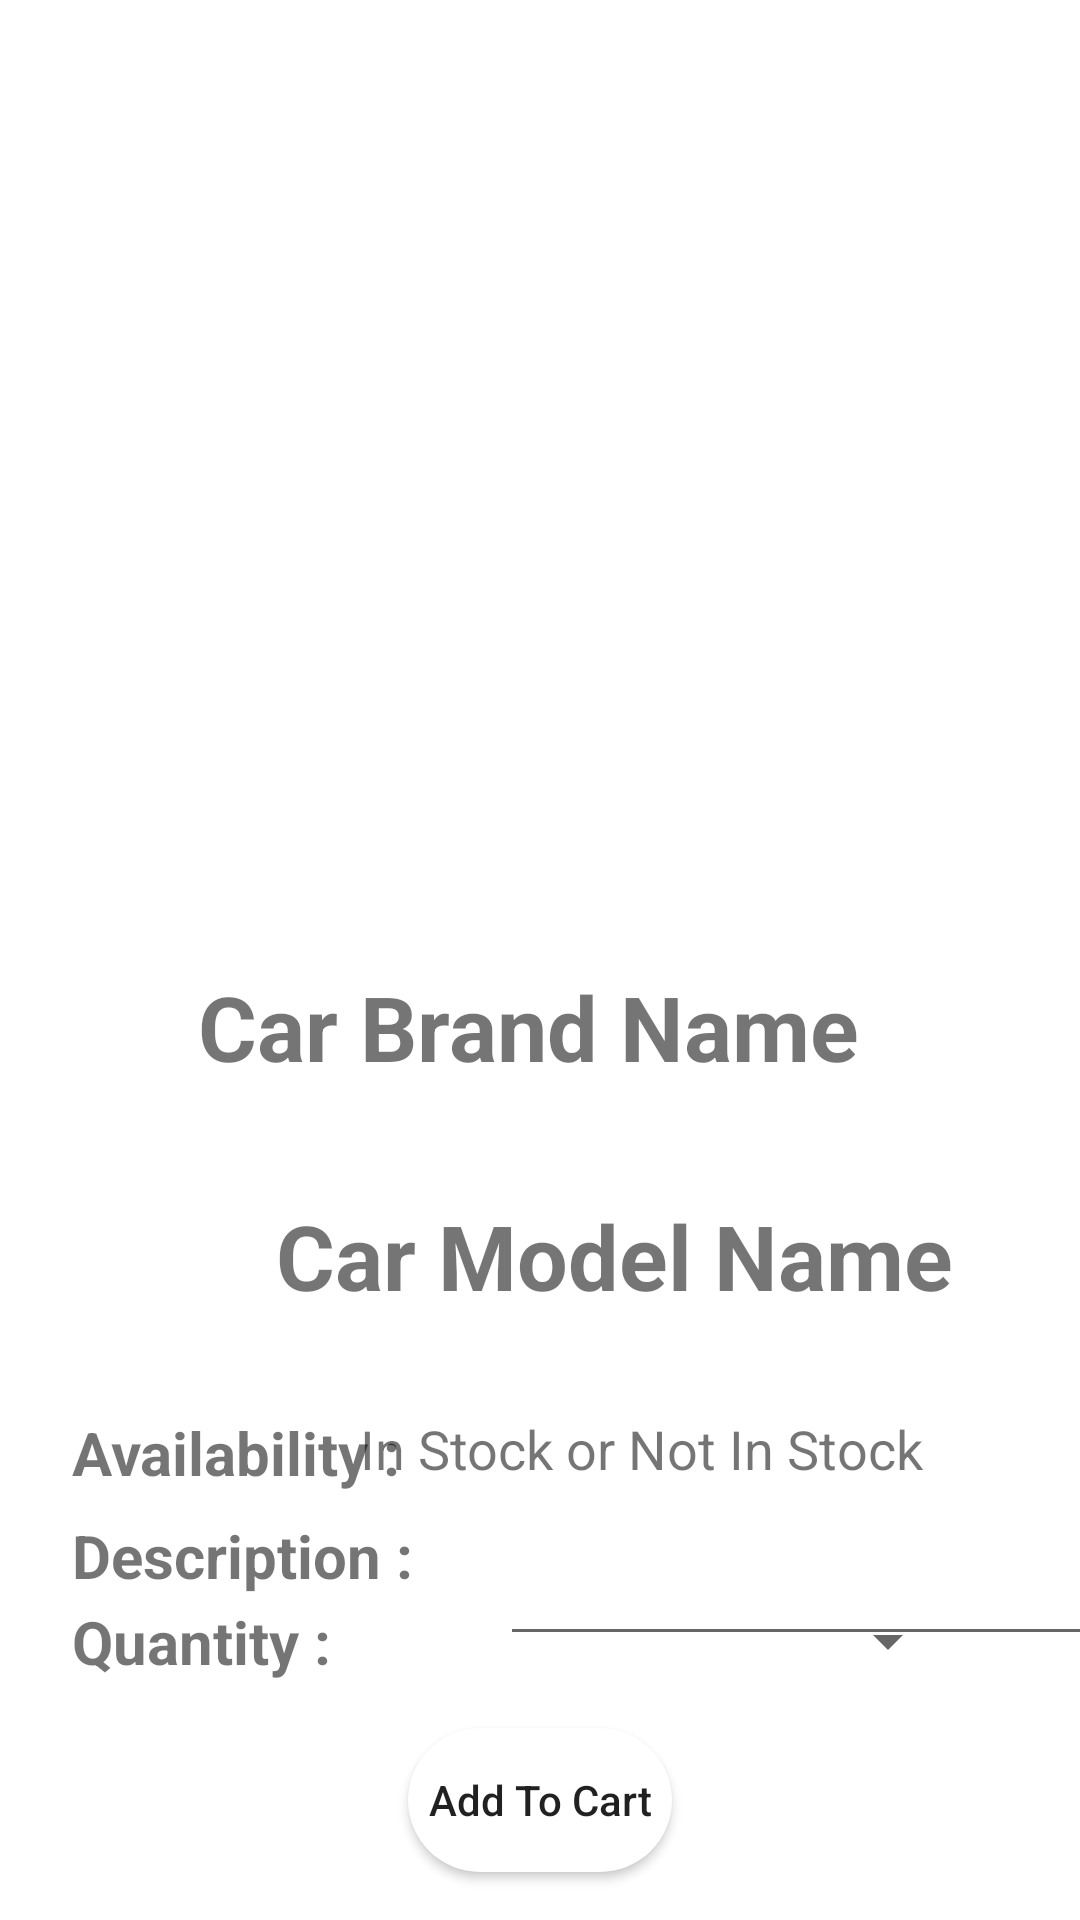

Here is an Android app screen rendered from its layout file. Give the layout XML and the strings, colors and styles it references.
<!-- AndroidManifest.xml: application theme Theme.TestCarAppWithFragment -->
<!-- res/layout/sample_layout_for_new_cars_details_page.xml -->
<?xml version="1.0" encoding="utf-8"?>
<androidx.constraintlayout.widget.ConstraintLayout xmlns:android="http://schemas.android.com/apk/res/android"
    xmlns:app="http://schemas.android.com/apk/res-auto"
    xmlns:tools="http://schemas.android.com/tools"
    android:layout_width="match_parent"
    android:layout_height="match_parent">


    <ImageView
        android:id="@+id/SelectedCarImageViewId"
        android:layout_width="match_parent"
        android:layout_height="250dp"
        android:layout_marginStart="16dp"
        android:layout_marginTop="28dp"
        android:layout_marginEnd="16dp"
        app:layout_constraintEnd_toEndOf="parent"
        app:layout_constraintHorizontal_bias="0.498"
        app:layout_constraintStart_toStartOf="parent"
        app:layout_constraintTop_toTopOf="parent"
        tools:srcCompat="@tools:sample/avatars" />

    <TextView
        android:id="@+id/CarBrandNameTextViewId"
        android:layout_width="wrap_content"
        android:layout_height="wrap_content"
        android:layout_marginTop="44dp"
        android:text="Car Brand Name "
        android:textSize="30sp"
        android:textStyle="bold"
        app:layout_constraintEnd_toEndOf="parent"
        app:layout_constraintHorizontal_bias="0.498"
        app:layout_constraintStart_toStartOf="parent"
        app:layout_constraintTop_toBottomOf="@+id/SelectedCarImageViewId" />

    <TextView
        android:id="@+id/CarModelNameTextViewId"
        android:layout_width="wrap_content"
        android:layout_height="wrap_content"
        android:layout_marginStart="92dp"
        android:layout_marginTop="36dp"
        android:text="Car Model Name"
        android:textSize="30sp"
        android:textStyle="bold"
        app:layout_constraintStart_toStartOf="parent"
        app:layout_constraintTop_toBottomOf="@+id/CarBrandNameTextViewId" />

    <TextView
        android:id="@+id/AvailabilityTextViewId"
        android:layout_width="wrap_content"
        android:layout_height="wrap_content"
        android:layout_marginStart="24dp"
        android:layout_marginTop="32dp"
        android:layout_marginEnd="32dp"
        android:text="Availability : "
        android:textSize="20sp"
        android:textStyle="bold"
        app:layout_constraintEnd_toStartOf="@+id/InStockTextViewId"
        app:layout_constraintHorizontal_bias="0.0"
        app:layout_constraintStart_toStartOf="parent"
        app:layout_constraintTop_toBottomOf="@+id/CarModelNameTextViewId" />

    <TextView
        android:id="@+id/availabilityTextViewId"
        android:layout_width="wrap_content"
        android:layout_height="wrap_content"
        android:layout_marginStart="24dp"
        android:layout_marginTop="36dp"
        android:text="Quantity : "
        android:textSize="20sp"
        android:textStyle="bold"
        app:layout_constraintStart_toStartOf="parent"
        app:layout_constraintTop_toBottomOf="@+id/AvailabilityTextViewId" />

    <TextView
        android:id="@+id/InStockTextViewId"
        android:layout_width="200dp"
        android:layout_height="wrap_content"
        android:layout_marginTop="32dp"
        android:layout_marginEnd="40dp"
        android:text="In Stock or Not In Stock"
        android:textSize="18sp"
        app:layout_constraintEnd_toEndOf="parent"
        app:layout_constraintTop_toBottomOf="@+id/CarModelNameTextViewId" />

    <TextView
        android:id="@+id/DescriptionTextViewID"
        android:layout_width="wrap_content"
        android:layout_height="wrap_content"
        android:layout_marginStart="24dp"
        android:layout_marginBottom="108dp"
        android:text="Description : "
        android:textSize="20sp"
        android:textStyle="bold"
        app:layout_constraintBottom_toBottomOf="parent"
        app:layout_constraintStart_toStartOf="parent" />

    <EditText
        android:id="@+id/DescriptioneditTextMultiLineId"
        android:layout_width="wrap_content"
        android:layout_height="wrap_content"
        android:layout_marginStart="24dp"
        android:layout_marginBottom="24dp"
        android:ems="10"
        android:gravity="start|top"
        android:inputType="textMultiLine"
        app:layout_constraintBottom_toTopOf="@+id/AddToCartButtonId"
        app:layout_constraintStart_toEndOf="@+id/DescriptionTextViewID" />

    <Button
        android:id="@+id/AddToCartButtonId"
        android:layout_width="wrap_content"
        android:layout_height="wrap_content"
        android:layout_marginBottom="16dp"
        android:background="@drawable/buttonshape"
        android:text="Add To Cart"
        android:textAllCaps="false"
        app:layout_constraintBottom_toBottomOf="parent"
        app:layout_constraintEnd_toEndOf="parent"
        app:layout_constraintStart_toStartOf="parent" />

    <Spinner
        android:id="@+id/QuantitySpinnerId"
        android:layout_width="200dp"
        android:layout_height="wrap_content"
        android:layout_marginTop="40dp"
        app:layout_constraintStart_toStartOf="@+id/InStockTextViewId"
        app:layout_constraintTop_toBottomOf="@+id/InStockTextViewId" />
</androidx.constraintlayout.widget.ConstraintLayout>
<!-- resources referenced by this layout -->
<resources>
  <!-- drawable buttonshape (drawable) -->
  <?xml version="1.0" encoding="utf-8"?>
  <shape xmlns:android="http://schemas.android.com/apk/res/android"
      android:shape="rectangle">
  
      <solid android:color="@color/white" />
      <corners android:radius="30dp" />
  
  
  </shape>
  <style name="Theme.TestCarAppWithFragment" parent="Theme.MaterialComponents.DayNight.NoActionBar">
          
          <item name="colorPrimary">@color/purple_500</item>
          <item name="colorPrimaryVariant">@color/purple_700</item>
          <item name="colorOnPrimary">@color/white</item>
          
          <item name="colorSecondary">@color/teal_200</item>
          <item name="colorSecondaryVariant">@color/teal_700</item>
          <item name="colorOnSecondary">@color/black</item>
          
          <item name="android:statusBarColor" tools:targetApi="l">?attr/colorPrimaryVariant</item>
          
      </style>
  <color name="white">#FFFFFFFF</color>
  <color name="purple_500">#FF6200EE</color>
  <color name="purple_700">#FF3700B3</color>
  <color name="teal_200">#FF03DAC5</color>
  <color name="teal_700">#FF018786</color>
  <color name="black">#FF000000</color>
</resources>
